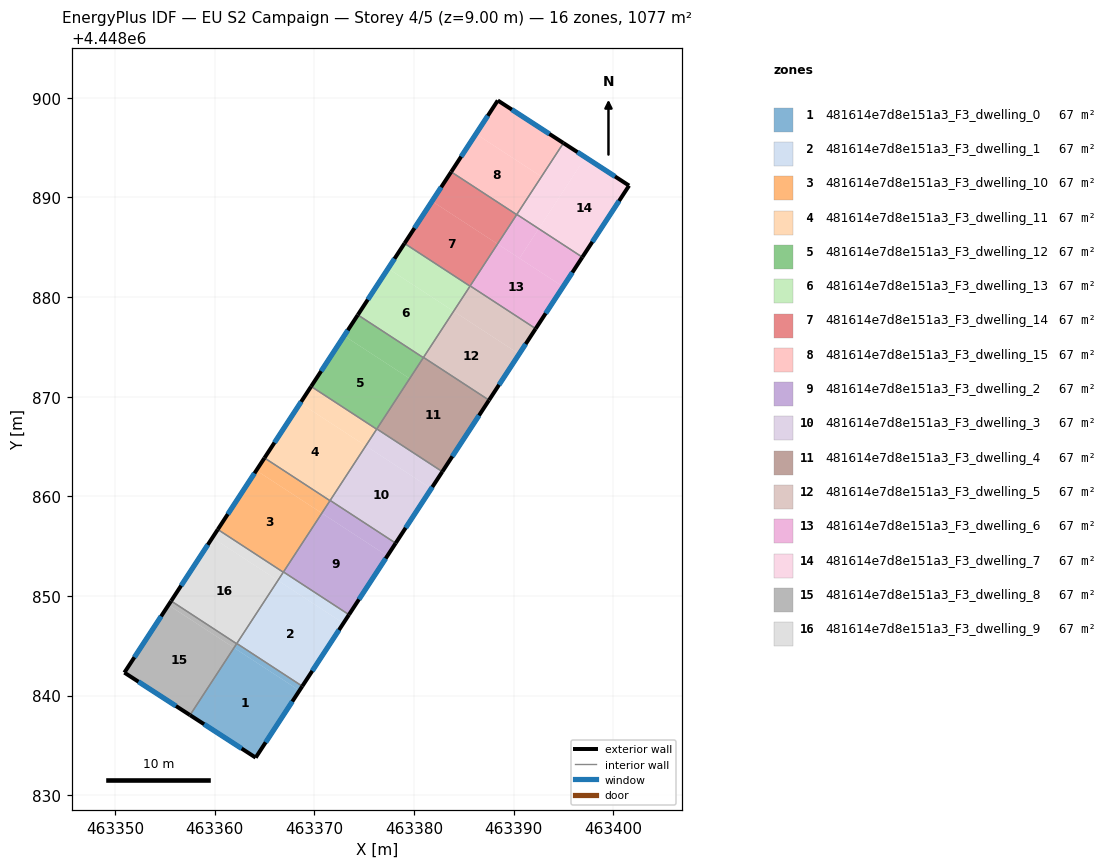
=== STOREY PLAN SPEC (per zone: floor XY polygon, exterior-wall plan segments, windows/doors) ===
zone 1: 481614e7d8e151a3_F3_dwelling_0  (67.3 m²)
  floor: (463368.50, 4448840.51) (463364.10, 4448833.77) (463357.52, 4448838.04) (463361.93, 4448844.80)
  floor: (463368.78, 4448840.94) (463368.50, 4448840.51) (463361.93, 4448844.80) (463362.21, 4448845.23)
  exterior wall: (463364.10, 4448833.77) – (463368.78, 4448840.94)  [8.6 m]
    window: (463365.11, 4448835.31) – (463367.78, 4448839.41)  [8.4 m²]
  exterior wall: (463357.52, 4448838.04) – (463364.10, 4448833.77)  [7.8 m]
    window: (463358.93, 4448837.13) – (463362.69, 4448834.69)  [7.7 m²]
  interior walls: 3
zone 2: 481614e7d8e151a3_F3_dwelling_1  (67.3 m²)
  floor: (463372.91, 4448847.26) (463368.78, 4448840.94) (463362.21, 4448845.23) (463366.34, 4448851.55)
  floor: (463373.47, 4448848.12) (463372.91, 4448847.26) (463366.34, 4448851.55) (463366.90, 4448852.41)
  exterior wall: (463368.78, 4448840.94) – (463373.47, 4448848.12)  [8.6 m]
    window: (463369.79, 4448842.48) – (463372.47, 4448846.58)  [8.4 m²]
  interior walls: 4
zone 3: 481614e7d8e151a3_F3_dwelling_10  (67.3 m²)
  floor: (463370.74, 4448858.31) (463366.88, 4448852.38) (463360.30, 4448856.67) (463364.17, 4448862.60)
  floor: (463371.56, 4448859.56) (463370.74, 4448858.31) (463364.17, 4448862.60) (463364.99, 4448863.85)
  exterior wall: (463364.99, 4448863.85) – (463360.30, 4448856.67)  [8.6 m]
    window: (463363.98, 4448862.32) – (463361.31, 4448858.21)  [8.4 m²]
  interior walls: 4
zone 4: 481614e7d8e151a3_F3_dwelling_11  (67.3 m²)
  floor: (463375.15, 4448865.06) (463371.56, 4448859.56) (463364.99, 4448863.85) (463368.58, 4448869.35)
  floor: (463376.25, 4448866.74) (463375.15, 4448865.06) (463368.58, 4448869.35) (463369.67, 4448871.03)
  exterior wall: (463369.67, 4448871.03) – (463364.99, 4448863.85)  [8.6 m]
    window: (463368.67, 4448869.49) – (463365.99, 4448865.39)  [8.4 m²]
  interior walls: 4
zone 5: 481614e7d8e151a3_F3_dwelling_12  (67.3 m²)
  floor: (463379.56, 4448871.82) (463376.25, 4448866.74) (463369.67, 4448871.03) (463372.99, 4448876.11)
  floor: (463380.93, 4448873.92) (463379.56, 4448871.82) (463372.99, 4448876.11) (463374.36, 4448878.21)
  exterior wall: (463374.36, 4448878.21) – (463369.67, 4448871.03)  [8.6 m]
    window: (463373.35, 4448876.67) – (463370.68, 4448872.57)  [8.4 m²]
  interior walls: 4
zone 6: 481614e7d8e151a3_F3_dwelling_13  (67.3 m²)
  floor: (463383.97, 4448878.58) (463380.93, 4448873.92) (463374.36, 4448878.21) (463377.40, 4448882.87)
  floor: (463385.62, 4448881.10) (463383.97, 4448878.58) (463377.40, 4448882.87) (463379.04, 4448885.39)
  exterior wall: (463379.04, 4448885.39) – (463374.36, 4448878.21)  [8.6 m]
    window: (463378.04, 4448883.85) – (463375.36, 4448879.75)  [8.4 m²]
  interior walls: 4
zone 7: 481614e7d8e151a3_F3_dwelling_14  (67.3 m²)
  floor: (463388.38, 4448885.33) (463385.62, 4448881.10) (463379.04, 4448885.39) (463381.81, 4448889.62)
  floor: (463390.30, 4448888.27) (463388.38, 4448885.33) (463381.81, 4448889.62) (463383.73, 4448892.57)
  exterior wall: (463383.73, 4448892.57) – (463379.04, 4448885.39)  [8.6 m]
    window: (463382.72, 4448891.03) – (463380.05, 4448886.92)  [8.4 m²]
  interior walls: 4
zone 8: 481614e7d8e151a3_F3_dwelling_15  (67.3 m²)
  floor: (463392.79, 4448892.08) (463390.30, 4448888.27) (463383.73, 4448892.57) (463386.21, 4448896.38)
  floor: (463394.99, 4448895.46) (463392.79, 4448892.08) (463386.21, 4448896.38) (463388.41, 4448899.73)
  exterior wall: (463388.41, 4448899.73) – (463383.73, 4448892.57)  [8.6 m]
    window: (463387.40, 4448898.20) – (463384.73, 4448894.10)  [8.4 m²]
  exterior wall: (463394.99, 4448895.46) – (463388.41, 4448899.73)  [7.9 m]
    window: (463393.58, 4448896.38) – (463389.82, 4448898.82)  [7.7 m²]
  interior walls: 3
zone 9: 481614e7d8e151a3_F3_dwelling_2  (67.3 m²)
  floor: (463377.32, 4448854.02) (463373.47, 4448848.12) (463366.90, 4448852.41) (463370.74, 4448858.31)
  floor: (463378.15, 4448855.30) (463377.32, 4448854.02) (463370.74, 4448858.31) (463371.58, 4448859.59)
  exterior wall: (463373.47, 4448848.12) – (463378.16, 4448855.30)  [8.6 m]
    window: (463374.47, 4448849.66) – (463377.15, 4448853.76)  [8.4 m²]
  interior walls: 4
zone 10: 481614e7d8e151a3_F3_dwelling_3  (67.3 m²)
  floor: (463381.73, 4448860.77) (463378.15, 4448855.30) (463371.58, 4448859.59) (463375.15, 4448865.06)
  floor: (463382.84, 4448862.48) (463381.73, 4448860.77) (463375.15, 4448865.06) (463376.27, 4448866.77)
  exterior wall: (463378.16, 4448855.30) – (463382.84, 4448862.47)  [8.6 m]
    window: (463379.16, 4448856.84) – (463381.84, 4448860.94)  [8.4 m²]
  interior walls: 4
zone 11: 481614e7d8e151a3_F3_dwelling_4  (67.3 m²)
  floor: (463387.53, 4448869.65) (463382.84, 4448862.47) (463376.27, 4448866.77) (463380.95, 4448873.94)
  exterior wall: (463382.84, 4448862.47) – (463387.53, 4448869.65)  [8.6 m]
    window: (463383.84, 4448864.01) – (463386.52, 4448868.11)  [8.4 m²]
  interior walls: 4
zone 12: 481614e7d8e151a3_F3_dwelling_5  (67.3 m²)
  floor: (463390.55, 4448874.28) (463387.52, 4448869.65) (463380.95, 4448873.94) (463383.97, 4448878.58)
  floor: (463392.21, 4448876.83) (463390.55, 4448874.28) (463383.97, 4448878.57) (463385.63, 4448881.12)
  exterior wall: (463387.53, 4448869.65) – (463392.21, 4448876.83)  [8.6 m]
    window: (463388.53, 4448871.19) – (463391.21, 4448875.29)  [8.4 m²]
  interior walls: 4
zone 13: 481614e7d8e151a3_F3_dwelling_6  (67.3 m²)
  floor: (463394.96, 4448881.04) (463392.21, 4448876.83) (463385.63, 4448881.12) (463388.38, 4448885.33)
  floor: (463392.51, 4448886.86) (463390.58, 4448883.90) (463388.38, 4448885.33) (463390.32, 4448888.30)
  floor: (463396.89, 4448884.00) (463394.96, 4448881.04) (463390.58, 4448883.90) (463392.51, 4448886.86)
  exterior wall: (463392.21, 4448876.83) – (463396.89, 4448884.00)  [8.6 m]
    window: (463393.21, 4448878.37) – (463395.89, 4448882.47)  [8.4 m²]
  interior walls: 4
zone 14: 481614e7d8e151a3_F3_dwelling_7  (67.3 m²)
  floor: (463397.20, 4448894.03) (463392.51, 4448886.86) (463390.32, 4448888.30) (463394.99, 4448895.46)
  floor: (463401.58, 4448891.19) (463396.89, 4448884.00) (463392.51, 4448886.86) (463397.20, 4448894.03)
  exterior wall: (463401.58, 4448891.19) – (463394.99, 4448895.46)  [7.9 m]
    window: (463400.17, 4448892.10) – (463396.40, 4448894.55)  [7.7 m²]
  exterior wall: (463396.89, 4448884.00) – (463401.58, 4448891.19)  [8.6 m]
    window: (463397.90, 4448885.54) – (463400.58, 4448889.65)  [8.4 m²]
  interior walls: 2
zone 15: 481614e7d8e151a3_F3_dwelling_8  (67.3 m²)
  floor: (463361.91, 4448844.80) (463357.50, 4448838.05) (463350.93, 4448842.31) (463355.35, 4448849.09)
  floor: (463362.19, 4448845.21) (463361.92, 4448844.80) (463355.35, 4448849.09) (463355.62, 4448849.50)
  floor: (463361.93, 4448844.80) (463357.52, 4448838.04) (463357.50, 4448838.05) (463361.91, 4448844.80)
  exterior wall: (463350.93, 4448842.31) – (463357.52, 4448838.04)  [7.9 m]
    window: (463352.34, 4448841.39) – (463356.10, 4448838.95)  [7.7 m²]
  exterior wall: (463355.62, 4448849.50) – (463350.93, 4448842.31)  [8.6 m]
    window: (463354.61, 4448847.96) – (463351.93, 4448843.85)  [8.4 m²]
  interior walls: 2
zone 16: 481614e7d8e151a3_F3_dwelling_9  (67.3 m²)
  floor: (463366.34, 4448851.55) (463362.19, 4448845.21) (463355.62, 4448849.50) (463359.76, 4448855.84)
  floor: (463366.88, 4448852.38) (463366.34, 4448851.55) (463359.76, 4448855.84) (463360.30, 4448856.67)
  exterior wall: (463360.30, 4448856.67) – (463355.62, 4448849.50)  [8.6 m]
    window: (463359.30, 4448855.14) – (463356.62, 4448851.03)  [8.4 m²]
  interior walls: 4

=== DERIVED (storey summary) ===
Building: EU S2 Campaign
Storey: 4 of 5  (floor level z = 9.00 m)
Storey gross floor area: 1076.7 m²
Zones on this storey: 16
  - 481614e7d8e151a3_F3_dwelling_0: floor 67.3 m²; exterior wall 16.4 m (49.2 m²); 2 window(s) 16.1 m²; WWR 32.7%
  - 481614e7d8e151a3_F3_dwelling_1: floor 67.3 m²; exterior wall 8.6 m (25.7 m²); 1 window(s) 8.4 m²; WWR 32.7%
  - 481614e7d8e151a3_F3_dwelling_10: floor 67.3 m²; exterior wall 8.6 m (25.7 m²); 1 window(s) 8.4 m²; WWR 32.7%
  - 481614e7d8e151a3_F3_dwelling_11: floor 67.3 m²; exterior wall 8.6 m (25.7 m²); 1 window(s) 8.4 m²; WWR 32.7%
  - 481614e7d8e151a3_F3_dwelling_12: floor 67.3 m²; exterior wall 8.6 m (25.7 m²); 1 window(s) 8.4 m²; WWR 32.7%
  - 481614e7d8e151a3_F3_dwelling_13: floor 67.3 m²; exterior wall 8.6 m (25.7 m²); 1 window(s) 8.4 m²; WWR 32.7%
  - 481614e7d8e151a3_F3_dwelling_14: floor 67.3 m²; exterior wall 8.6 m (25.7 m²); 1 window(s) 8.4 m²; WWR 32.7%
  - 481614e7d8e151a3_F3_dwelling_15: floor 67.3 m²; exterior wall 16.4 m (49.2 m²); 2 window(s) 16.1 m²; WWR 32.7%
  - 481614e7d8e151a3_F3_dwelling_2: floor 67.3 m²; exterior wall 8.6 m (25.7 m²); 1 window(s) 8.4 m²; WWR 32.7%
  - 481614e7d8e151a3_F3_dwelling_3: floor 67.3 m²; exterior wall 8.6 m (25.7 m²); 1 window(s) 8.4 m²; WWR 32.7%
  - 481614e7d8e151a3_F3_dwelling_4: floor 67.3 m²; exterior wall 8.6 m (25.7 m²); 1 window(s) 8.4 m²; WWR 32.7%
  - 481614e7d8e151a3_F3_dwelling_5: floor 67.3 m²; exterior wall 8.6 m (25.7 m²); 1 window(s) 8.4 m²; WWR 32.7%
  - 481614e7d8e151a3_F3_dwelling_6: floor 67.3 m²; exterior wall 8.6 m (25.7 m²); 1 window(s) 8.4 m²; WWR 32.7%
  - 481614e7d8e151a3_F3_dwelling_7: floor 67.3 m²; exterior wall 16.4 m (49.3 m²); 2 window(s) 16.1 m²; WWR 32.7%
  - 481614e7d8e151a3_F3_dwelling_8: floor 67.3 m²; exterior wall 16.4 m (49.3 m²); 2 window(s) 16.1 m²; WWR 32.7%
  - 481614e7d8e151a3_F3_dwelling_9: floor 67.3 m²; exterior wall 8.6 m (25.7 m²); 1 window(s) 8.4 m²; WWR 32.7%
Zone adjacency (shared interzone walls):
  - 481614e7d8e151a3_F3_dwelling_0 ↔ 481614e7d8e151a3_F3_dwelling_1
  - 481614e7d8e151a3_F3_dwelling_0 ↔ 481614e7d8e151a3_F3_dwelling_8
  - 481614e7d8e151a3_F3_dwelling_0 ↔ 481614e7d8e151a3_F3_dwelling_9
  - 481614e7d8e151a3_F3_dwelling_1 ↔ 481614e7d8e151a3_F3_dwelling_10
  - 481614e7d8e151a3_F3_dwelling_1 ↔ 481614e7d8e151a3_F3_dwelling_2
  - 481614e7d8e151a3_F3_dwelling_1 ↔ 481614e7d8e151a3_F3_dwelling_9
  - 481614e7d8e151a3_F3_dwelling_10 ↔ 481614e7d8e151a3_F3_dwelling_11
  - 481614e7d8e151a3_F3_dwelling_10 ↔ 481614e7d8e151a3_F3_dwelling_2
  - 481614e7d8e151a3_F3_dwelling_10 ↔ 481614e7d8e151a3_F3_dwelling_9
  - 481614e7d8e151a3_F3_dwelling_11 ↔ 481614e7d8e151a3_F3_dwelling_12
  - 481614e7d8e151a3_F3_dwelling_11 ↔ 481614e7d8e151a3_F3_dwelling_2
  - 481614e7d8e151a3_F3_dwelling_11 ↔ 481614e7d8e151a3_F3_dwelling_3
  - 481614e7d8e151a3_F3_dwelling_12 ↔ 481614e7d8e151a3_F3_dwelling_13
  - 481614e7d8e151a3_F3_dwelling_12 ↔ 481614e7d8e151a3_F3_dwelling_3
  - 481614e7d8e151a3_F3_dwelling_12 ↔ 481614e7d8e151a3_F3_dwelling_4
  - 481614e7d8e151a3_F3_dwelling_13 ↔ 481614e7d8e151a3_F3_dwelling_14
  - 481614e7d8e151a3_F3_dwelling_13 ↔ 481614e7d8e151a3_F3_dwelling_4
  - 481614e7d8e151a3_F3_dwelling_13 ↔ 481614e7d8e151a3_F3_dwelling_5
  - 481614e7d8e151a3_F3_dwelling_14 ↔ 481614e7d8e151a3_F3_dwelling_15
  - 481614e7d8e151a3_F3_dwelling_14 ↔ 481614e7d8e151a3_F3_dwelling_5
  - 481614e7d8e151a3_F3_dwelling_14 ↔ 481614e7d8e151a3_F3_dwelling_6
  - 481614e7d8e151a3_F3_dwelling_15 ↔ 481614e7d8e151a3_F3_dwelling_6
  - 481614e7d8e151a3_F3_dwelling_15 ↔ 481614e7d8e151a3_F3_dwelling_7
  - 481614e7d8e151a3_F3_dwelling_2 ↔ 481614e7d8e151a3_F3_dwelling_3
  - 481614e7d8e151a3_F3_dwelling_3 ↔ 481614e7d8e151a3_F3_dwelling_4
  - 481614e7d8e151a3_F3_dwelling_4 ↔ 481614e7d8e151a3_F3_dwelling_5
  - 481614e7d8e151a3_F3_dwelling_5 ↔ 481614e7d8e151a3_F3_dwelling_6
  - 481614e7d8e151a3_F3_dwelling_6 ↔ 481614e7d8e151a3_F3_dwelling_7
  - 481614e7d8e151a3_F3_dwelling_8 ↔ 481614e7d8e151a3_F3_dwelling_9